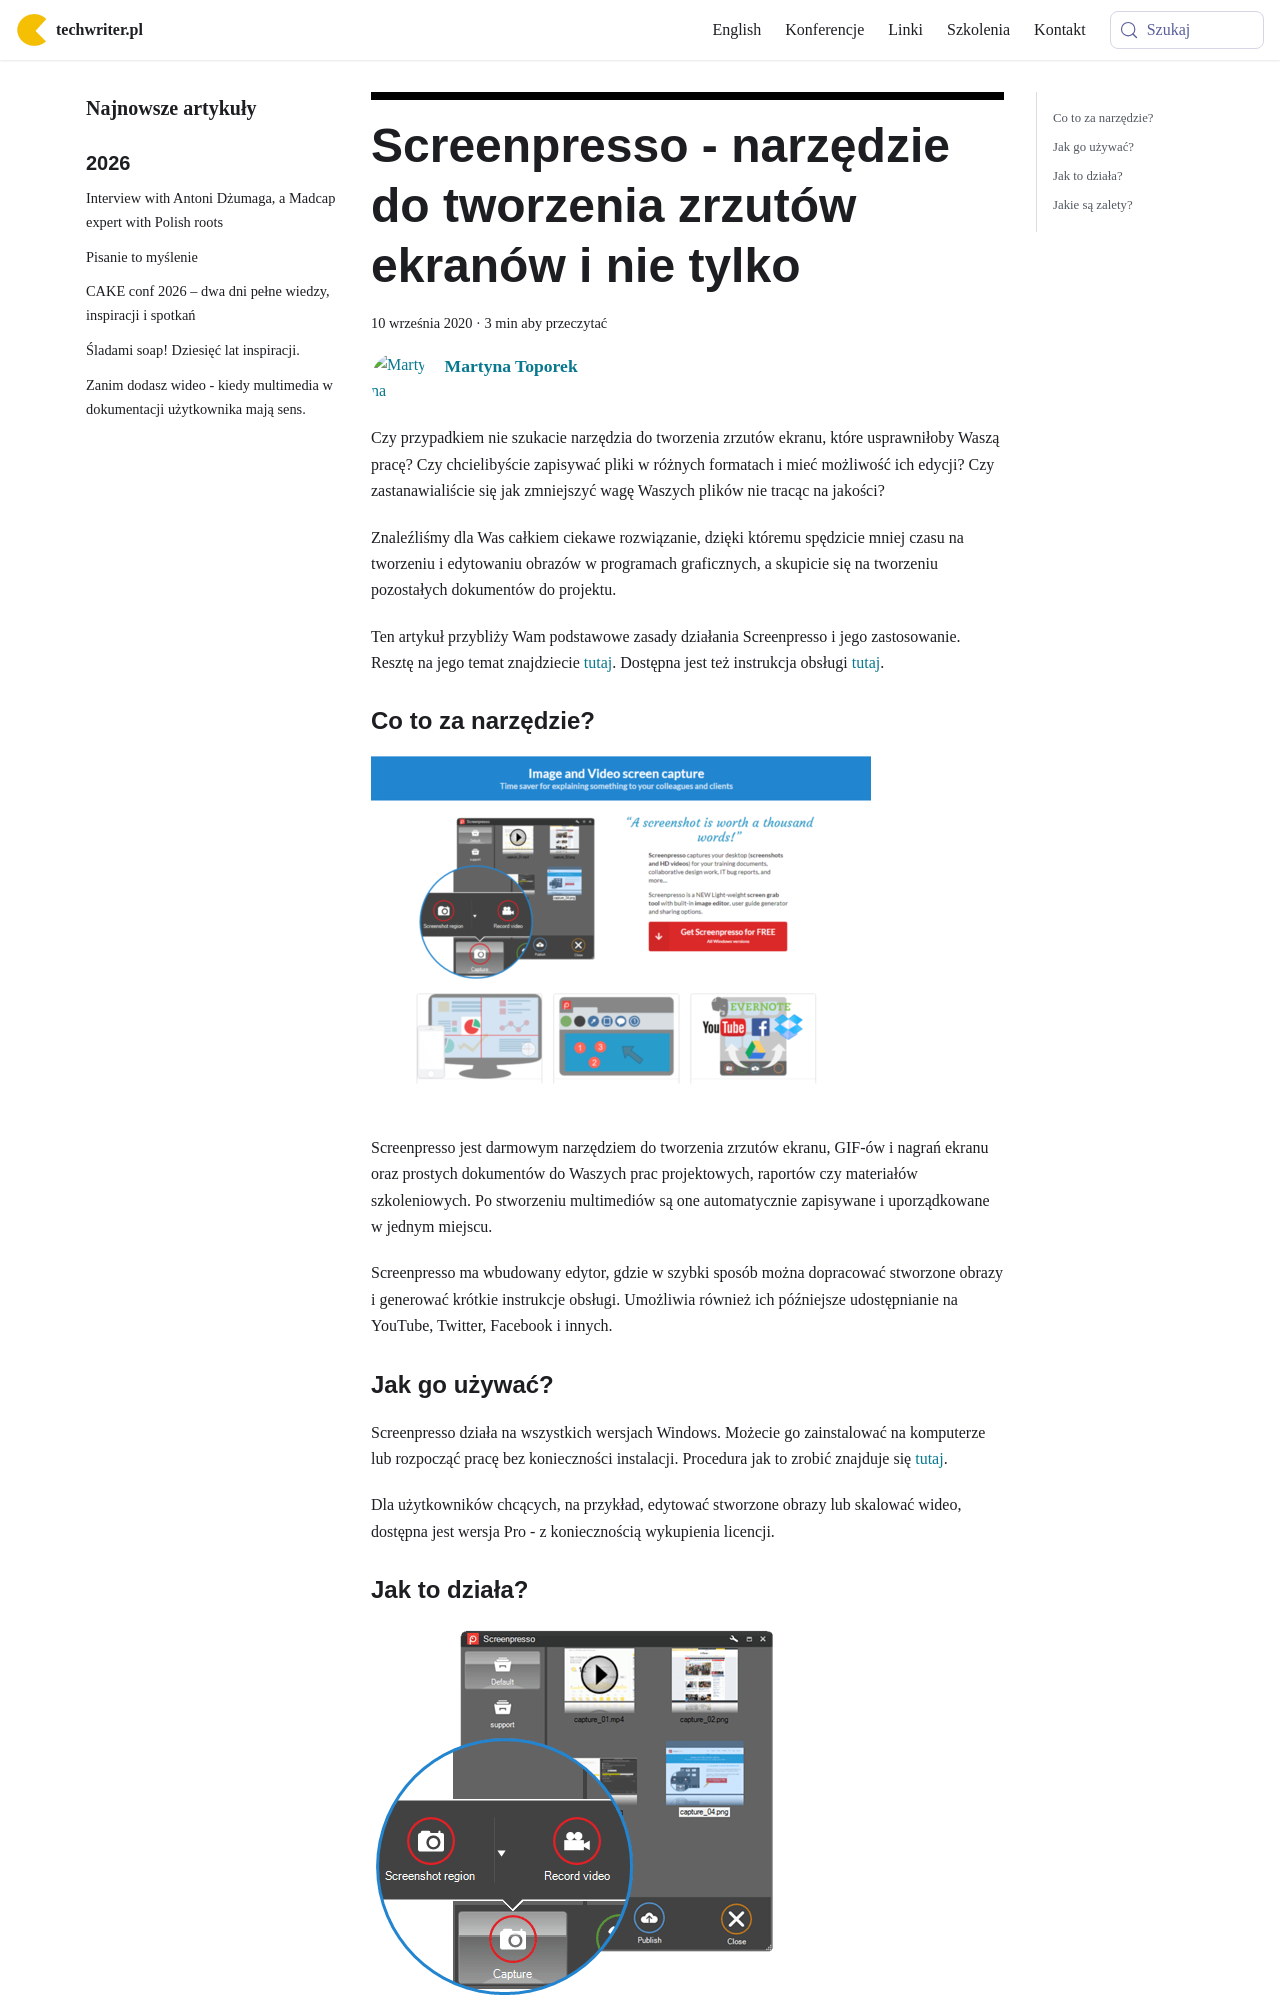

repository: techwriter-pl/techwriter-pl.github.io · page: screenpresso-narzedzie-do-tworzenia-zrzutow-ekranow-i-nie-tylko/index.html · generator: docusaurus

---
title: 'Screenpresso - narzędzie do tworzenia zrzutów ekranów i nie tylko'
authors: toporek
date: '2020-09-10'
tags:
  - 'narzędzia'
  - 'grafika'
  - 'narzędzia'
  - 'użyteczność'
  - 'zrzuty-ekranu'
coverImage: 'Screenpresso-Pro.gif'
---

Czy przypadkiem nie szukacie narzędzia do tworzenia zrzutów ekranu, które
usprawniłoby Waszą pracę? Czy chcielibyście zapisywać pliki w różnych formatach
i mieć możliwość ich edycji? Czy zastanawialiście się jak zmniejszyć wagę
Waszych plików nie tracąc na jakości?

<!--truncate-->

Znaleźliśmy dla Was całkiem ciekawe rozwiązanie, dzięki któremu spędzicie mniej
czasu na tworzeniu i edytowaniu obrazów w programach graficznych, a skupicie się
na tworzeniu pozostałych dokumentów do projektu.

Ten artykuł przybliży Wam podstawowe zasady działania Screenpresso i jego
zastosowanie. Resztę na jego temat znajdziecie
[tutaj](https://www.screenpresso.com/). Dostępna jest też instrukcja obsługi
[tutaj](https://www.screenpresso.com/docs/ScreenpressoHelp.pdf).

### Co to za narzędzie?

![](images/2020-09-07_20h34_42-1024x717.png)

Screenpresso jest darmowym narzędziem do tworzenia zrzutów ekranu, GIF-ów i
nagrań ekranu oraz prostych dokumentów do Waszych prac projektowych, raportów
czy materiałów szkoleniowych. Po stworzeniu multimediów są one automatycznie
zapisywane i uporządkowane w jednym miejscu.

Screenpresso ma wbudowany edytor, gdzie w szybki sposób można dopracować
stworzone obrazy i generować krótkie instrukcje obsługi. Umożliwia również ich
późniejsze udostępnianie na YouTube, Twitter, Facebook i innych.

### Jak go używać?

Screenpresso działa na wszystkich wersjach Windows. Możecie go zainstalować na
komputerze lub rozpocząć pracę bez konieczności instalacji. Procedura jak to
zrobić znajduje się
[tutaj](https://www.screenpresso.com/support/how-to-install/).

Dla użytkowników chcących, na przykład, edytować stworzone obrazy lub skalować
wideo, dostępna jest wersja Pro - z koniecznością wykupienia licencji.
